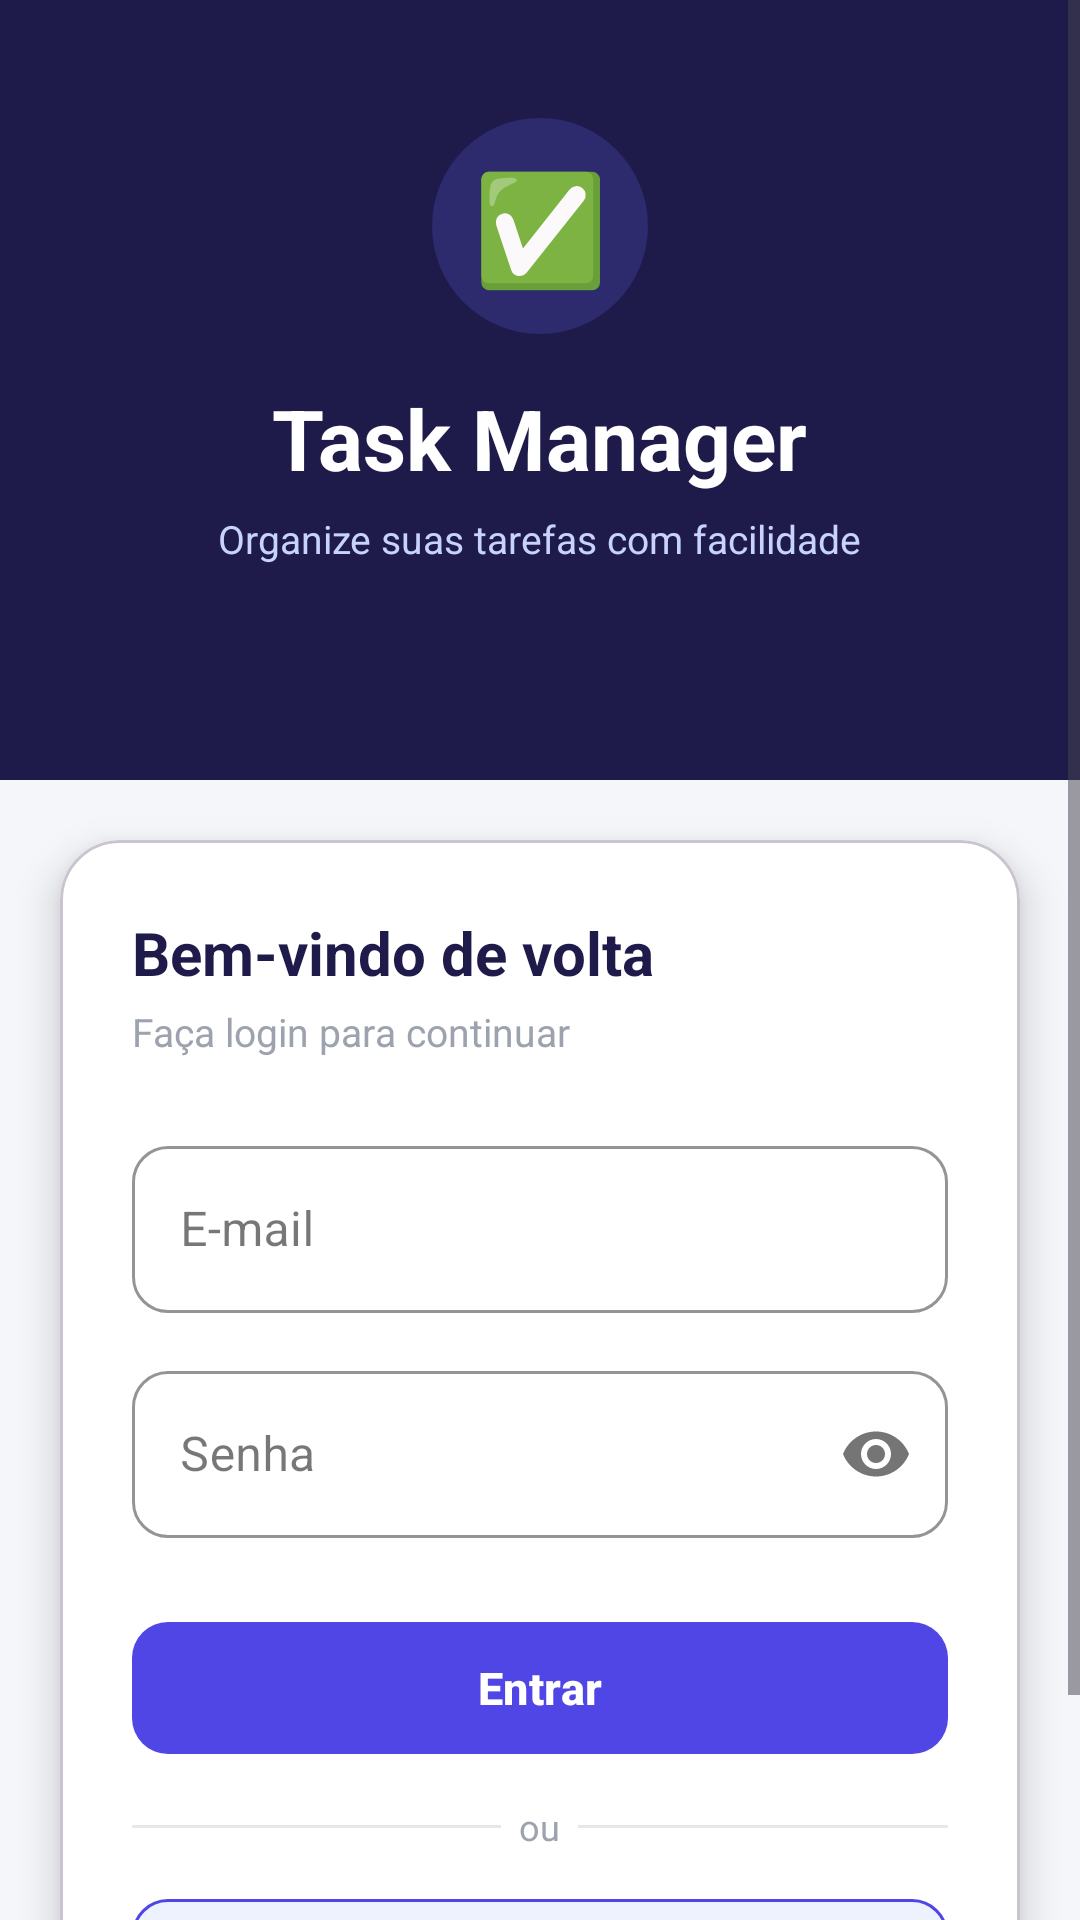

Write the Android layout XML for this screen, with the resource values it uses.
<!-- AndroidManifest.xml: application theme Theme.WorkshopddmTESTE -->
<!-- res/layout/activity_main.xml -->
<?xml version="1.0" encoding="utf-8"?>
<ScrollView
    xmlns:android="http://schemas.android.com/apk/res/android"
    xmlns:app="http://schemas.android.com/apk/res-auto"
    android:layout_width="match_parent"
    android:layout_height="match_parent"
    android:background="#F4F6FA"
    android:fillViewport="true">

    <LinearLayout
        android:layout_width="match_parent"
        android:layout_height="wrap_content"
        android:orientation="vertical">

        
        <LinearLayout
            android:layout_width="match_parent"
            android:layout_height="260dp"
            android:orientation="vertical"
            android:gravity="center"
            android:background="#1E1B4B"
            android:paddingBottom="32dp">

            <TextView
                android:layout_width="72dp"
                android:layout_height="72dp"
                android:gravity="center"
                android:text="✅"
                android:textSize="36sp"
                android:background="@drawable/circle_bg"
                android:layout_marginBottom="16dp" />

            <TextView
                android:layout_width="wrap_content"
                android:layout_height="wrap_content"
                android:text="Task Manager"
                android:textColor="#FFFFFF"
                android:textSize="28sp"
                android:textStyle="bold" />

            <TextView
                android:layout_width="wrap_content"
                android:layout_height="wrap_content"
                android:text="Organize suas tarefas com facilidade"
                android:textColor="#C7D2FE"
                android:textSize="13sp"
                android:layout_marginTop="6dp" />

        </LinearLayout>

        
        <com.google.android.material.card.MaterialCardView
            android:layout_width="match_parent"
            android:layout_height="wrap_content"
            android:layout_margin="20dp"
            android:layout_marginTop="-28dp"
            app:cardCornerRadius="20dp"
            app:cardElevation="8dp"
            app:cardBackgroundColor="#FFFFFF">

            <LinearLayout
                android:layout_width="match_parent"
                android:layout_height="wrap_content"
                android:orientation="vertical"
                android:padding="24dp">

                <TextView
                    android:layout_width="wrap_content"
                    android:layout_height="wrap_content"
                    android:text="Bem-vindo de volta"
                    android:textColor="#1E1B4B"
                    android:textSize="20sp"
                    android:textStyle="bold"
                    android:layout_marginBottom="4dp" />

                <TextView
                    android:layout_width="wrap_content"
                    android:layout_height="wrap_content"
                    android:text="Faça login para continuar"
                    android:textColor="#9CA3AF"
                    android:textSize="13sp"
                    android:layout_marginBottom="24dp" />

                
                <com.google.android.material.textfield.TextInputLayout
                    android:layout_width="match_parent"
                    android:layout_height="wrap_content"
                    android:hint="E-mail"
                    app:boxCornerRadiusTopStart="12dp"
                    app:boxCornerRadiusTopEnd="12dp"
                    app:boxCornerRadiusBottomStart="12dp"
                    app:boxCornerRadiusBottomEnd="12dp"
                    app:boxStrokeColor="#4F46E5"
                    app:hintTextColor="#4F46E5"
                    style="@style/Widget.MaterialComponents.TextInputLayout.OutlinedBox"
                    android:layout_marginBottom="14dp">

                    <com.google.android.material.textfield.TextInputEditText
                        android:id="@+id/edEmail"
                        android:layout_width="match_parent"
                        android:layout_height="wrap_content"
                        android:inputType="textEmailAddress"
                        android:textColor="#1E1B4B" />

                </com.google.android.material.textfield.TextInputLayout>

                
                <com.google.android.material.textfield.TextInputLayout
                    android:layout_width="match_parent"
                    android:layout_height="wrap_content"
                    android:hint="Senha"
                    app:boxCornerRadiusTopStart="12dp"
                    app:boxCornerRadiusTopEnd="12dp"
                    app:boxCornerRadiusBottomStart="12dp"
                    app:boxCornerRadiusBottomEnd="12dp"
                    app:boxStrokeColor="#4F46E5"
                    app:hintTextColor="#4F46E5"
                    app:passwordToggleEnabled="true"
                    style="@style/Widget.MaterialComponents.TextInputLayout.OutlinedBox"
                    android:layout_marginBottom="24dp">

                    <com.google.android.material.textfield.TextInputEditText
                        android:id="@+id/edSenha"
                        android:layout_width="match_parent"
                        android:layout_height="wrap_content"
                        android:inputType="textPassword"
                        android:textColor="#1E1B4B" />

                </com.google.android.material.textfield.TextInputLayout>

                
                <com.google.android.material.button.MaterialButton
                    android:id="@+id/btnEntrar"
                    android:layout_width="match_parent"
                    android:layout_height="52dp"
                    android:text="Entrar"
                    android:textSize="15sp"
                    android:textStyle="bold"
                    android:textColor="#FFFFFF"
                    app:backgroundTint="#4F46E5"
                    app:cornerRadius="12dp"
                    android:layout_marginBottom="12dp" />

                
                <LinearLayout
                    android:layout_width="match_parent"
                    android:layout_height="wrap_content"
                    android:orientation="horizontal"
                    android:gravity="center_vertical"
                    android:layout_marginBottom="12dp">

                    <View
                        android:layout_width="0dp"
                        android:layout_height="1dp"
                        android:layout_weight="1"
                        android:background="#E5E7EB" />

                    <TextView
                        android:layout_width="wrap_content"
                        android:layout_height="wrap_content"
                        android:text="  ou  "
                        android:textColor="#9CA3AF"
                        android:textSize="12sp" />

                    <View
                        android:layout_width="0dp"
                        android:layout_height="1dp"
                        android:layout_weight="1"
                        android:background="#E5E7EB" />

                </LinearLayout>

                
                <com.google.android.material.button.MaterialButton
                    android:id="@+id/btnCadastrar"
                    android:layout_width="match_parent"
                    android:layout_height="52dp"
                    android:text="Criar conta"
                    android:textSize="15sp"
                    android:textStyle="bold"
                    android:textColor="#4F46E5"
                    app:backgroundTint="#EEF2FF"
                    app:cornerRadius="12dp"
                    app:strokeColor="#4F46E5"
                    app:strokeWidth="1dp" />

            </LinearLayout>

        </com.google.android.material.card.MaterialCardView>

    </LinearLayout>

</ScrollView>
<!-- resources referenced by this layout -->
<resources>
  <!-- drawable circle_bg (drawable) -->
  <?xml version="1.0" encoding="utf-8"?>
  <shape xmlns:android="http://schemas.android.com/apk/res/android"
      android:shape="oval">
      <solid android:color="#2D2A6E" />
  </shape>
  <style name="Theme.WorkshopddmTESTE" parent="Base.Theme.WorkshopddmTESTE" />
  <style name="Base.Theme.WorkshopddmTESTE" parent="Theme.Material3.DayNight.NoActionBar">
          
          
      </style>
</resources>
